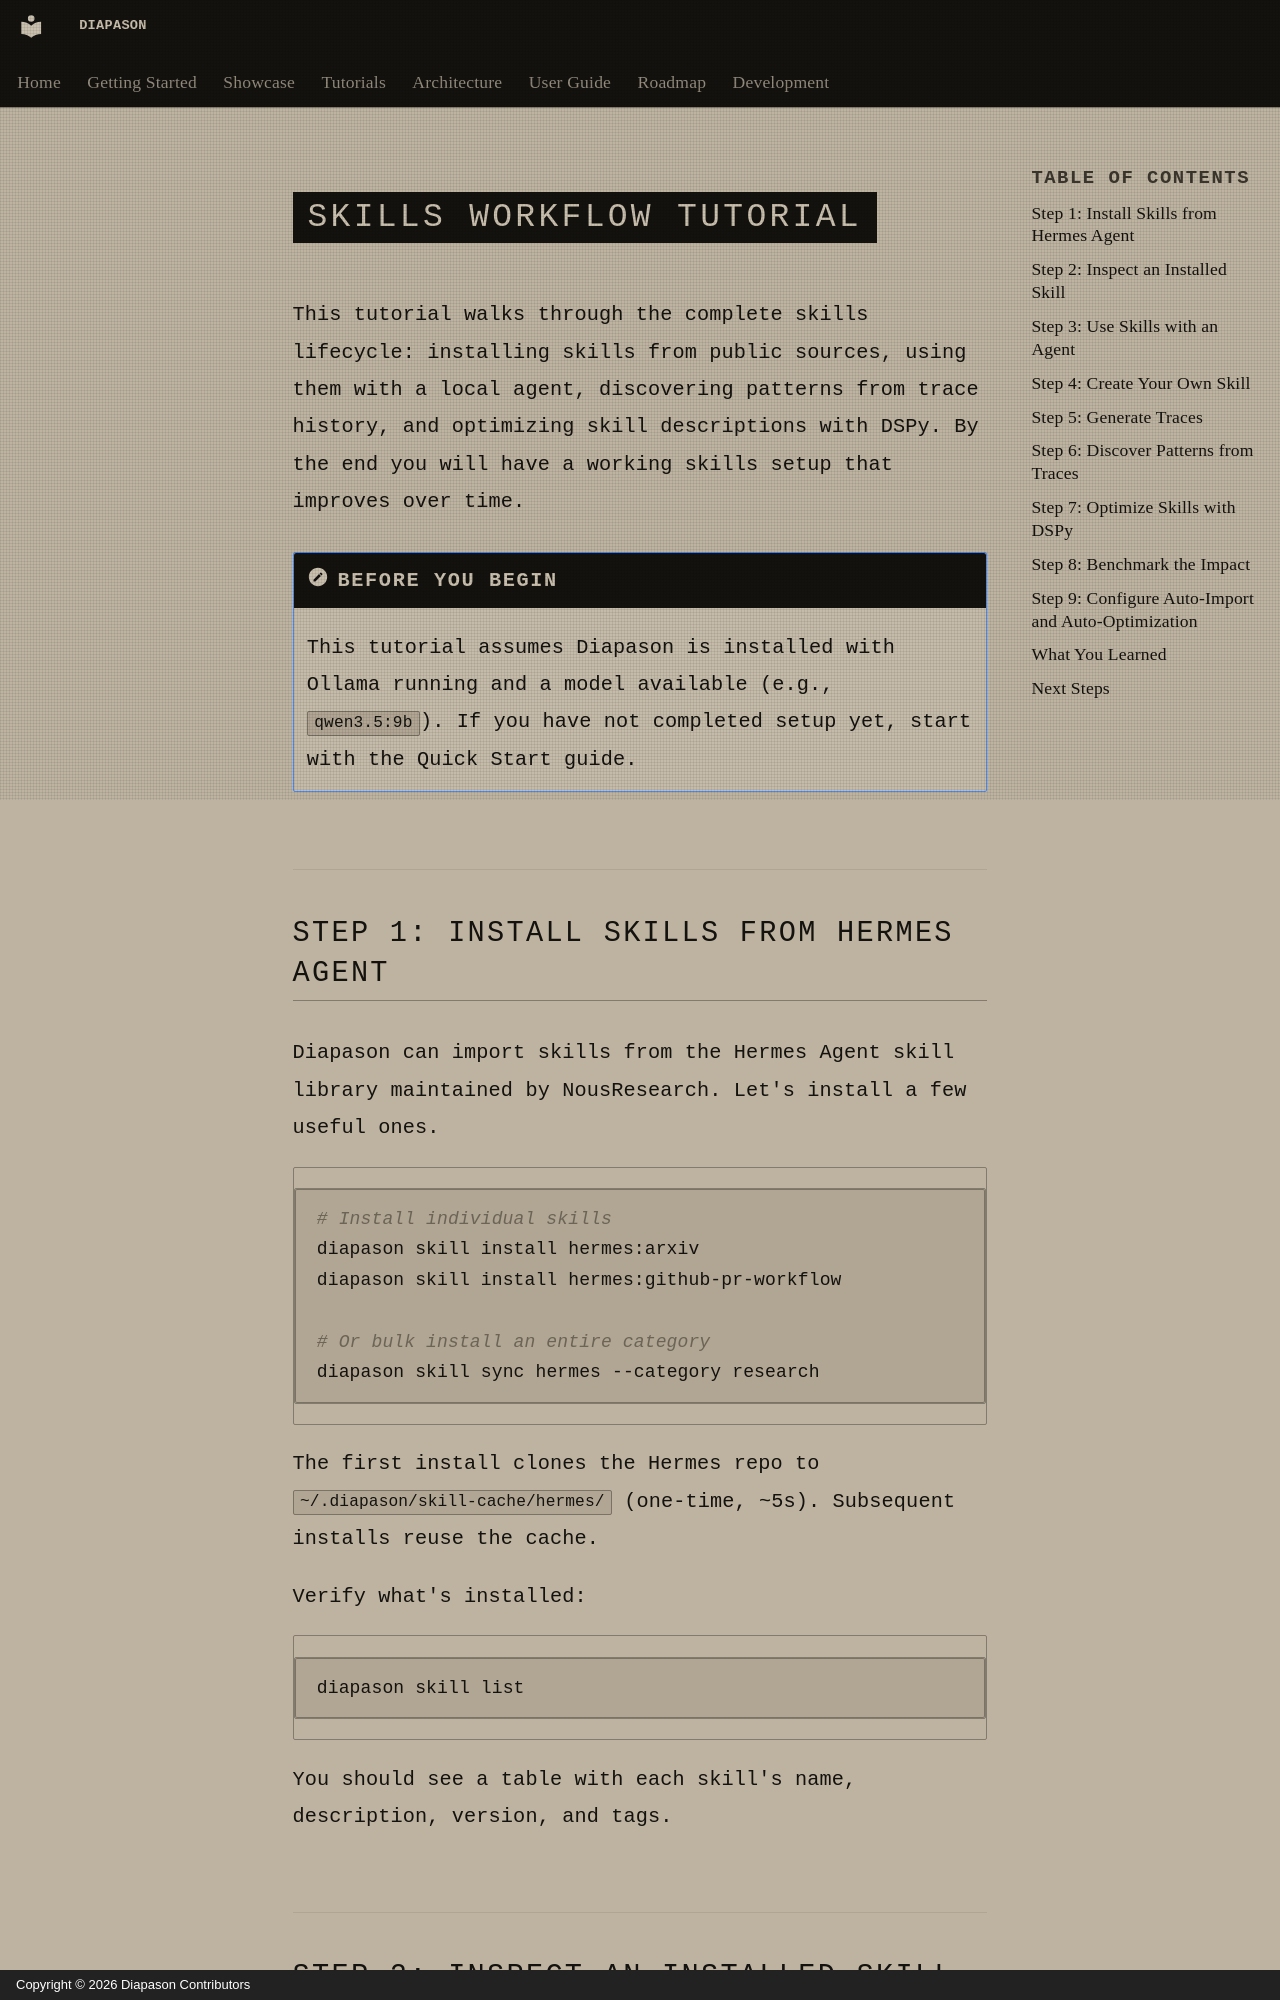

repository: carlitoetienne01-spec/Diapason · page: tutorials/skills-workflow.en/index.html · generator: mkdocs · copyright: Copyright © 2026 Diapason Contributors

---
title: Skills Workflow
description: End-to-end tutorial — install skills, use them with an agent, discover patterns from traces, and optimize with DSPy
---

# Skills Workflow Tutorial

This tutorial walks through the complete skills lifecycle: installing skills from public sources, using them with a local agent, discovering patterns from trace history, and optimizing skill descriptions with DSPy. By the end you will have a working skills setup that improves over time.

!!! note "Before you begin"
    This tutorial assumes Diapason is installed with Ollama running and a model available (e.g., `qwen3.5:9b`). If you have not completed setup yet, start with the [Quick Start guide](../getting-started/quickstart.md).
